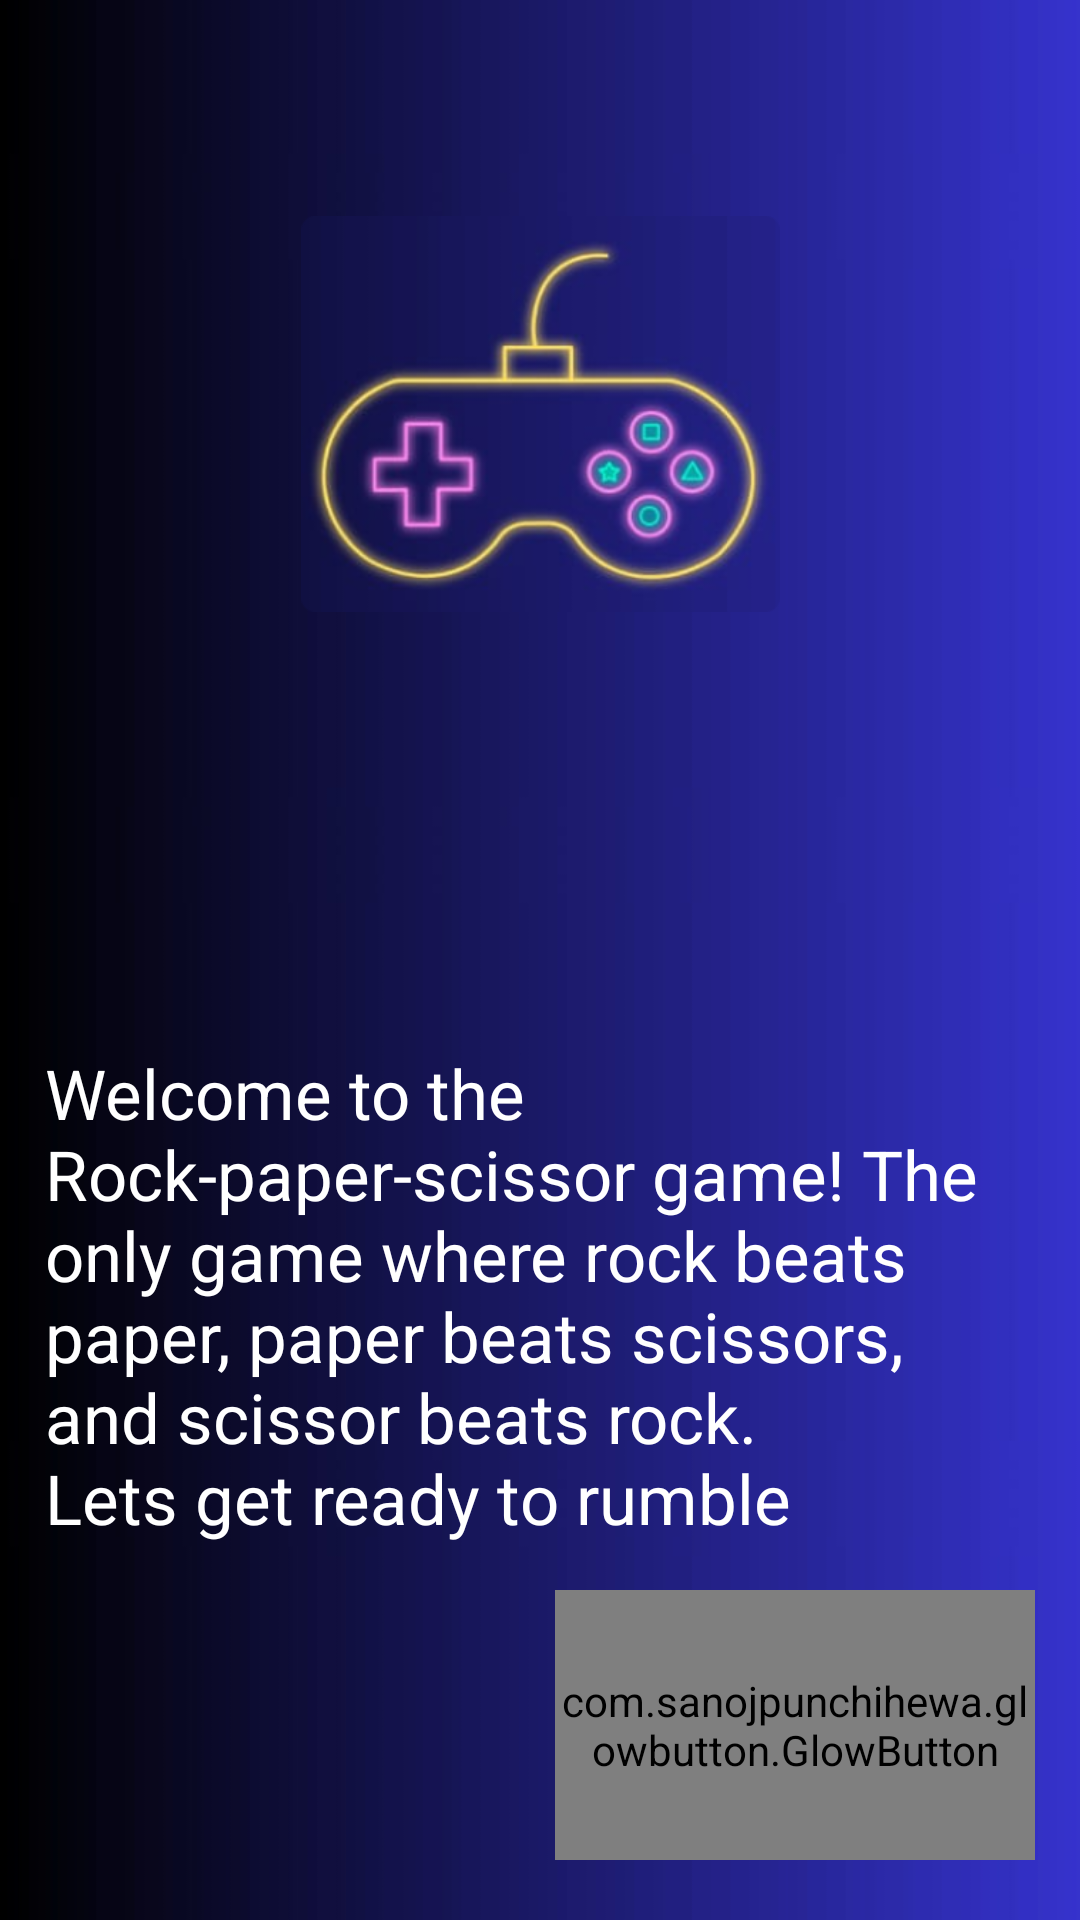

Android layout source for this screen:
<!-- AndroidManifest.xml: application theme Theme.Frenza -->
<!-- res/layout/activity_board_three.xml -->
<?xml version="1.0" encoding="utf-8"?>
<androidx.constraintlayout.widget.ConstraintLayout xmlns:android="http://schemas.android.com/apk/res/android"
    xmlns:app="http://schemas.android.com/apk/res-auto"
    xmlns:tools="http://schemas.android.com/tools"
    android:layout_width="match_parent"
    android:layout_height="match_parent"
    tools:context=".board_three"
    android:background="@drawable/themetwo"
    >

    <ImageView
        android:id="@+id/gamehand"
        android:layout_width="285dp"
        android:layout_height="132dp"
        android:layout_marginTop="72dp"
        android:src="@drawable/gamehand"

        app:layout_constraintLeft_toLeftOf="parent"
        app:layout_constraintTop_toTopOf="parent"
        app:layout_constraintRight_toRightOf="parent"
        />

    <TextView
        android:id="@+id/text"
        android:layout_width="match_parent"
        android:layout_height="wrap_content"
        android:text="Welcome to the Rock-paper-scissor game! The only game where rock beats
paper, paper beats scissors, and scissor beats rock.
                 Lets get ready to rumble"
        android:textSize="23dp"
        android:textColor="@color/white"
        android:layout_marginTop="130dp"
        android:padding="15dp"

        app:layout_constraintTop_toBottomOf="@+id/gamehand"
        app:layout_constraintLeft_toLeftOf="parent"
        app:layout_constraintRight_toRightOf="parent"

        />

    <com.sanojpunchihewa.glowbutton.GlowButton
        android:id="@+id/nextTwo"
        android:layout_width="160dp"
        android:layout_height="90dp"
        android:layout_marginRight="15dp"
        android:layout_marginBottom="20dp"
        android:text="NEXT"
        android:textColor="#2894BF"
        android:textSize="30dp"
        app:buttonColor="@color/buttob"
        app:cornerRadius="@dimen/_50ssp"
        app:glowColor="@color/stroke"
        app:layout_constraintBottom_toBottomOf="parent"
        app:layout_constraintRight_toRightOf="parent"

        app:pressedGlowSize="@dimen/_75ssp"
        app:unpressedGlowSize="@dimen/_15ssp"


        />

</androidx.constraintlayout.widget.ConstraintLayout>
<!-- resources referenced by this layout -->
<resources>
  <color name="buttob">#1e1ee4</color>
  <color name="stroke">#4EAFDA</color>
  <color name="white">#FFFFFFFF</color>
  <!-- drawable gamehand: png bitmap (drawable, 80102 bytes) -->
  <!-- drawable themetwo: jpg bitmap (drawable, 18110 bytes) -->
  <style name="Theme.Frenza" parent="Theme.MaterialComponents.DayNight.DarkActionBar">
          
          <item name="colorPrimary">@color/purple_500</item>
          <item name="colorPrimaryVariant">@color/purple_700</item>
          <item name="colorOnPrimary">@color/white</item>
          
          <item name="colorSecondary">@color/teal_200</item>
          <item name="colorSecondaryVariant">@color/teal_700</item>
          <item name="colorOnSecondary">@color/black</item>
          
          <item name="android:statusBarColor">?attr/colorPrimaryVariant</item>
          
      </style>
  <color name="purple_500">#488FB1</color>
  <color name="purple_700">#4B7BE5</color>
  <color name="teal_200">#488FB1</color>
  <color name="teal_700">#FF018786</color>
  <color name="black">#FF000000</color>
</resources>
